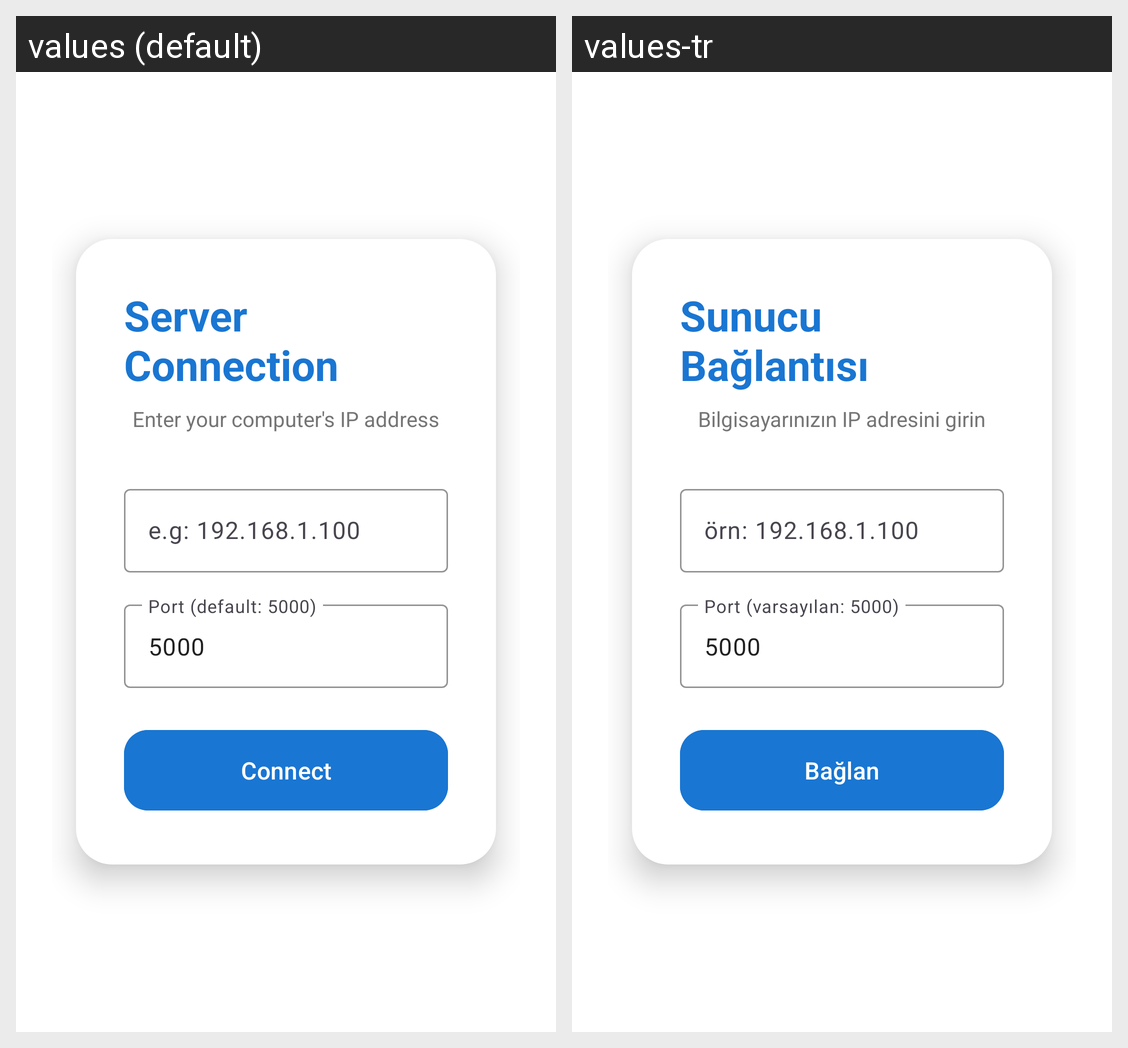

For this localized Android screen grid, give each drawn string resource with its value in every locale shown.
Android screen res/layout/activity_splash.xml rendered under 2 locales, left to right: values (default), values-tr. Device: Nexus 5 (rendered at 1080×1920; each locale shown at half size, 540×960, under a caption strip naming it); theme Theme.SystemMonitor.Splash.
Strings drawn on this screen, with the default value and each locale's value (text and hints the layout hard-codes, and strings that could not be matched under every locale, appear in the picture but are not listed):

splash_title
  values: Server Connection
  values-tr: Sunucu Bağlantısı

splash_subtitle
  values: Enter your computer's IP address
  values-tr: Bilgisayarınızın IP adresini girin

ip_hint
  values: e.g: 192.168.1.100
  values-tr: örn: 192.168.1.100

port_hint
  values: Port (default: 5000)
  values-tr: Port (varsayılan: 5000)

btn_connect
  values: Connect
  values-tr: Bağlan
